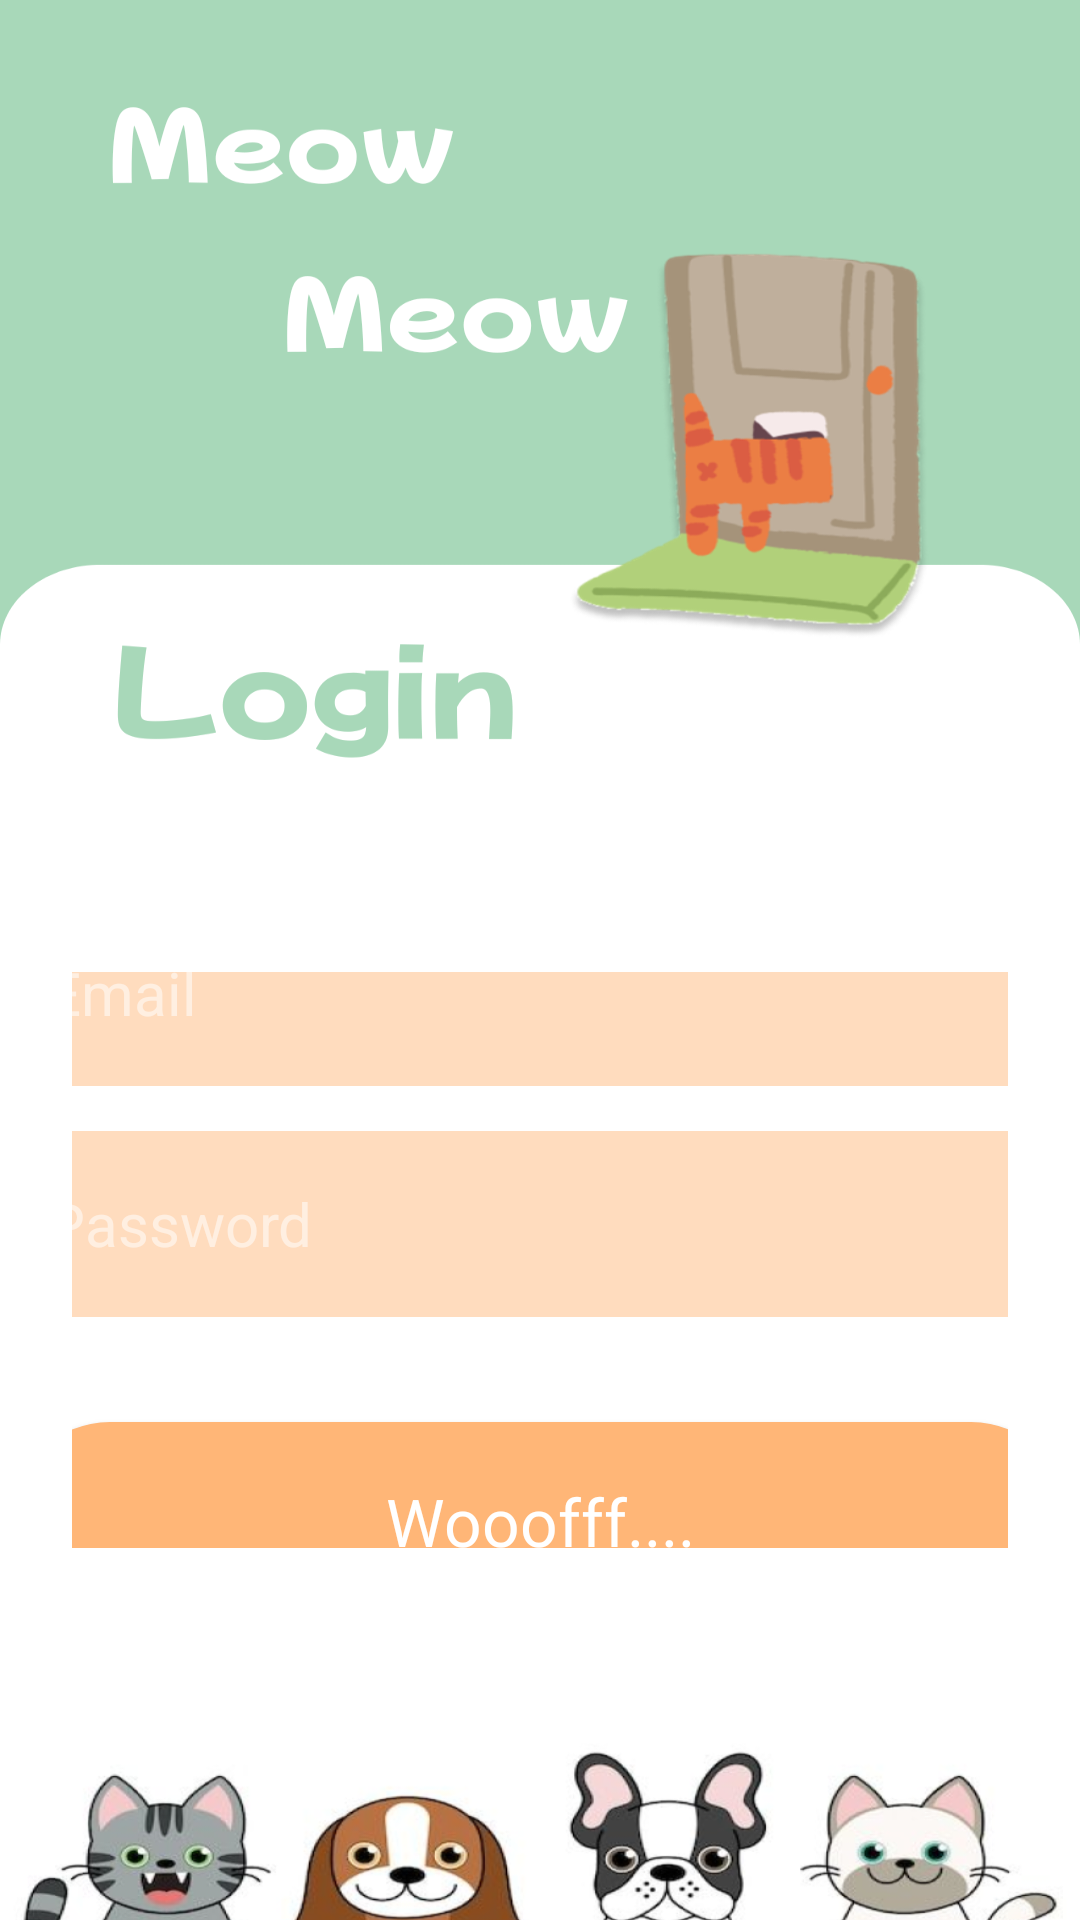

Layout XML and referenced resources for this Android screen:
<!-- AndroidManifest.xml: application theme Theme.CareTail -->
<!-- res/layout/activity_otp_verification.xml -->
<?xml version="1.0" encoding="utf-8"?>
<LinearLayout xmlns:android="http://schemas.android.com/apk/res/android"
    xmlns:app="http://schemas.android.com/apk/res-auto"
    xmlns:tools="http://schemas.android.com/tools"
    android:layout_width="match_parent"
    android:layout_height="match_parent"
    android:background="@drawable/login"
    android:orientation="vertical">

    <LinearLayout xmlns:android="http://schemas.android.com/apk/res/android"
        xmlns:app="http://schemas.android.com/apk/res-auto"
        android:layout_width="match_parent"
        android:layout_height="match_parent"
        android:layout_marginTop="300dp"
        android:layout_marginBottom="100dp"
        android:background="#FFF"
        android:gravity="center"
        android:orientation="vertical"
        android:padding="24dp">


        <EditText
            android:id="@+id/registerEmail"
            android:layout_width="361dp"
            android:layout_height="62dp"
            android:layout_marginBottom="15dp"
            android:background="@drawable/rounded_text"
            android:hint="Email"
            android:inputType="textEmailAddress"
            android:padding="16dp"
            android:textColor="#FFFFFF"
            android:textColorHint="#8AFFFFFF"
            android:textSize="20sp" />

        <EditText
            android:id="@+id/registerPassword"
            android:layout_width="361dp"
            android:layout_height="62dp"
            android:layout_marginBottom="15dp"
            android:background="@drawable/rounded_text"
            android:hint="Password"
            android:inputType="textPassword"
            android:padding="16dp"
            android:textColor="#FFFFFF"
            android:textColorHint="#8AFFFFFF"
            android:textSize="20sp" />

        <Button
            android:id="@+id/registerBtn"
            android:layout_width="353dp"
            android:layout_height="66dp"
            android:layout_marginTop="20dp"
            android:background="@drawable/rounded_button"
            android:fontFamily="@font/mochiy_pop_p_one"
            android:text="Wooofff...."
            android:textAllCaps="false"
            android:textColor="#FFFFFF"
            android:textSize="22sp"
            app:backgroundTint="@null" />

    </LinearLayout>
</LinearLayout>
<!-- resources referenced by this layout -->
<resources>
  <!-- drawable login: png bitmap (drawable, 324892 bytes) -->
  <!-- drawable rounded_button (drawable) -->
  <?xml version="1.0" encoding="utf-8"?>
  <shape xmlns:android="http://schemas.android.com/apk/res/android"
      android:shape="rectangle">
  
      
      <solid android:color="#FFB677" />  
  
      
      <corners android:radius="50dp" />
  </shape>
  <!-- drawable rounded_text (drawable) -->
  <?xml version="1.0" encoding="utf-8"?>
  <shape xmlns:android="http://schemas.android.com/apk/res/android"
      android:shape="rectangle">
  
      
      <solid android:color="#FFDCBE" />  
  
      
      <corners android:radius="24dp" />
  
      
      <padding
          android:left="16dp"
          android:right="16dp" />
  </shape>
  <style name="Theme.CareTail" parent="Theme.MaterialComponents.DayNight.NoActionBar">
          
          <item name="colorPrimary">@color/purple_500</item>
          <item name="colorPrimaryVariant">@color/purple_700</item>
          <item name="colorOnPrimary">@color/white</item>
          
          <item name="colorSecondary">@color/teal_200</item>
          <item name="colorSecondaryVariant">@color/teal_700</item>
          <item name="colorOnSecondary">@color/black</item>
          
          <item name="android:statusBarColor">?attr/colorPrimaryVariant</item>
          
      </style>
  <color name="purple_500">#FF6200EE</color>
  <color name="purple_700">#FF3700B3</color>
  <color name="white">#FFFFFFFF</color>
  <color name="teal_200">#FF03DAC5</color>
  <color name="teal_700">#FF018786</color>
  <color name="black">#FF000000</color>
</resources>
